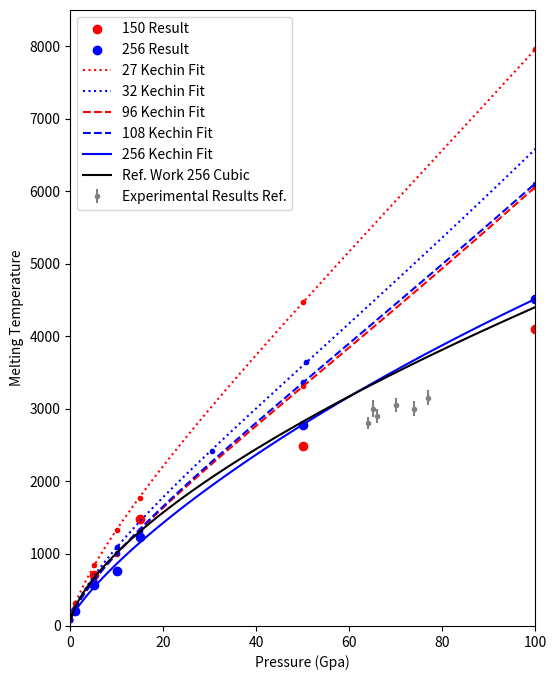

Python code for this plot:
import numpy as np
import matplotlib.pyplot as plt
from scipy.optimize import curve_fit

#Data
#Ar 27 Rhombic Cell


P = [0.0001, 0.000101325, 1, 5, 10, 15, 50, 100]        #Gpa
P_96 = [0.0001, 0.000101325, 1, 5, 10, 15, 50, 100] 
P_32 = [0.000101325, 1*1.01325, 5*1.01325, 10*1.01325, 15*1.01325, 30*1.01325, 50*1.01325, 100*1.01325]
P_108 = [0.0001, 0.000101325, 1, 5, 10, 15, 50, 100]
P_256 = [1, 5, 10, 15, 50, 100]
P_150 = [5, 15, 50, 100]


P_exp = [64,65,66,70,74,77]

T_plus_27 = [123.40438499160605, 123.58013615667511, 391.3026613995936, 1031.1395878787039, 1633.574131835625, 2169.0002733751667, 5505.018041488894, 9792.651503983141]   #Raw Melting Temp (K)
T_plus_96 = [105.30338182419992, 105.0495642618424, 302.4078411337586, 775.8459979106822, 1219.310102458083, 1625.9582371200256, 4073.016427186415, 7457.843685180374]
T_plus_32 = [110,330,855,1340,1797.2935884104504, 2974.135686685555, 4483.105122715527, 8200.851335135036]
T_plus_108 = [106.53812872727019, 107.14131211275075, 302.45685871342874, 782.2604696609754, 1234.3227450502068, 1616, 4141, 7515] 
T_plus_256 = [247, 690, 942, 1504, 3411, 5556]
T_plus_150 = [860, 1825, 3054, 5052]

T_M_27 = T_plus_27/(1 + np.log(2**(1/3)))  #T_+/T_M = 1 + Ln(2^(1/3))
T_M_96 = T_plus_96/(1 + np.log(2**(1/3)))  #T_+/T_M = 1 + Ln(2^(1/3))
T_M_32 = T_plus_32/(1 + np.log(2**(1/3)))
T_M_108 = T_plus_108/(1 + np.log(2**(1/3)))
T_M_256 = T_plus_256/(1 + np.log(2**(1/3)))
T_M_150 = T_plus_150/(1 + np.log(2**(1/3)))
 
def Kechin_TM_P(x, T_0, a, b, c):
    return T_0*(1 + x/a)**b*np.exp(-c*x)

popt_27, pcov_27 = curve_fit(Kechin_TM_P, P, T_M_27, p0 = [80.4, .201, 1/1.552, .634*10**-6])
popt_96, pcov_96 = curve_fit(Kechin_TM_P, P_96, T_M_96, p0 = [80.4, .201, 1/1.552, .634*10**-6])
popt_32, pcov_32 = curve_fit(Kechin_TM_P, P_32, T_M_32, p0 = [80.4, .201, 1/1.552, .634*10**-6])
popt_108, pcov_108 = curve_fit(Kechin_TM_P, P_108, T_M_108, p0 = [80.4, .201, 1/1.552, .634*10**-6])
popt_256, pcov_256 = curve_fit(Kechin_TM_P, P_256, T_M_256, p0 = [80.4, .201, 1/1.552, .634*10**-6])
# popt_150, pcov_150 = curve_fit(Kechin_TM_P, P_150, T_M_150, p0 = [80.4, .201, 1/1.552, .634*10**-6])

P_fit = np.linspace(.0001, 100, num = 100)
T_M_27_fit = Kechin_TM_P(P_fit, popt_27[0], popt_27[1], popt_27[2], popt_27[3])
T_M_96_fit = Kechin_TM_P(P_fit, popt_96[0], popt_96[1], popt_96[2], popt_96[3])
T_M_32_fit = Kechin_TM_P(P_fit, popt_32[0], popt_32[1], popt_32[2], popt_32[3])
T_M_108_fit = Kechin_TM_P(P_fit, popt_108[0], popt_108[1], popt_108[2], popt_108[3])
T_M_256_fit = Kechin_TM_P(P_fit, popt_256[0], popt_256[1], popt_256[2], popt_256[3])
# T_M_150_fit = Kechin_TM_P(P_fit, popt_150[0], popt_150[1], popt_150[2], popt_150[3])

P_E = np.linspace(.0001, 100, num = 100)
T_M_E = Kechin_TM_P(P_E, 80.4, .201, 1/1.552, .634*10**-6)
T_M_exp = [2800, 3000, 2900, 3050, 3000, 3150]
T_M_exp_error = [80,120,100,100,100,100]


plt.figure(figsize=(6, 8))
plt.plot(P, T_M_27, '.', color = 'red')
plt.plot(P_32, T_M_32, '.', color = 'blue' )

plt.plot(P_96, T_M_96, '.', color = 'red')
plt.plot(P_108, T_M_108, '.', color = 'blue')

plt.plot(P_150, T_M_150, 'o', color = 'red', label = '150 Result')
plt.plot(P_256, T_M_256, 'o', color = 'blue', label = '256 Result')

plt.plot(P_fit, T_M_27_fit, ':', color = 'red', label = '27 Kechin Fit')
plt.plot(P_fit, T_M_32_fit, ':', color = 'blue', label = '32 Kechin Fit')

plt.plot(P_fit, T_M_96_fit, '--', color = 'red', label = '96 Kechin Fit')
plt.plot(P_fit, T_M_108_fit, '--', color = 'blue', label = '108 Kechin Fit')

# plt.plot(P_fit, T_M_150_fit, '-', color = 'red', label = '96 Kechin Fit')
plt.plot(P_fit, T_M_256_fit, '-', color = 'blue', label = '256 Kechin Fit')


plt.errorbar(P_exp, T_M_exp, yerr=T_M_exp_error, fmt='.',  color = 'grey', label = 'Experimental Results Ref.')
plt.plot(P_E, T_M_E, '-', color = 'black', label = 'Ref. Work 256 Cubic')
plt.plot()
plt.xlim(0,100)
plt.ylim(0, 8500)
plt.xlabel("Pressure (Gpa)")
plt.ylabel("Melting Temperature")
plt.legend()
plt.show()
